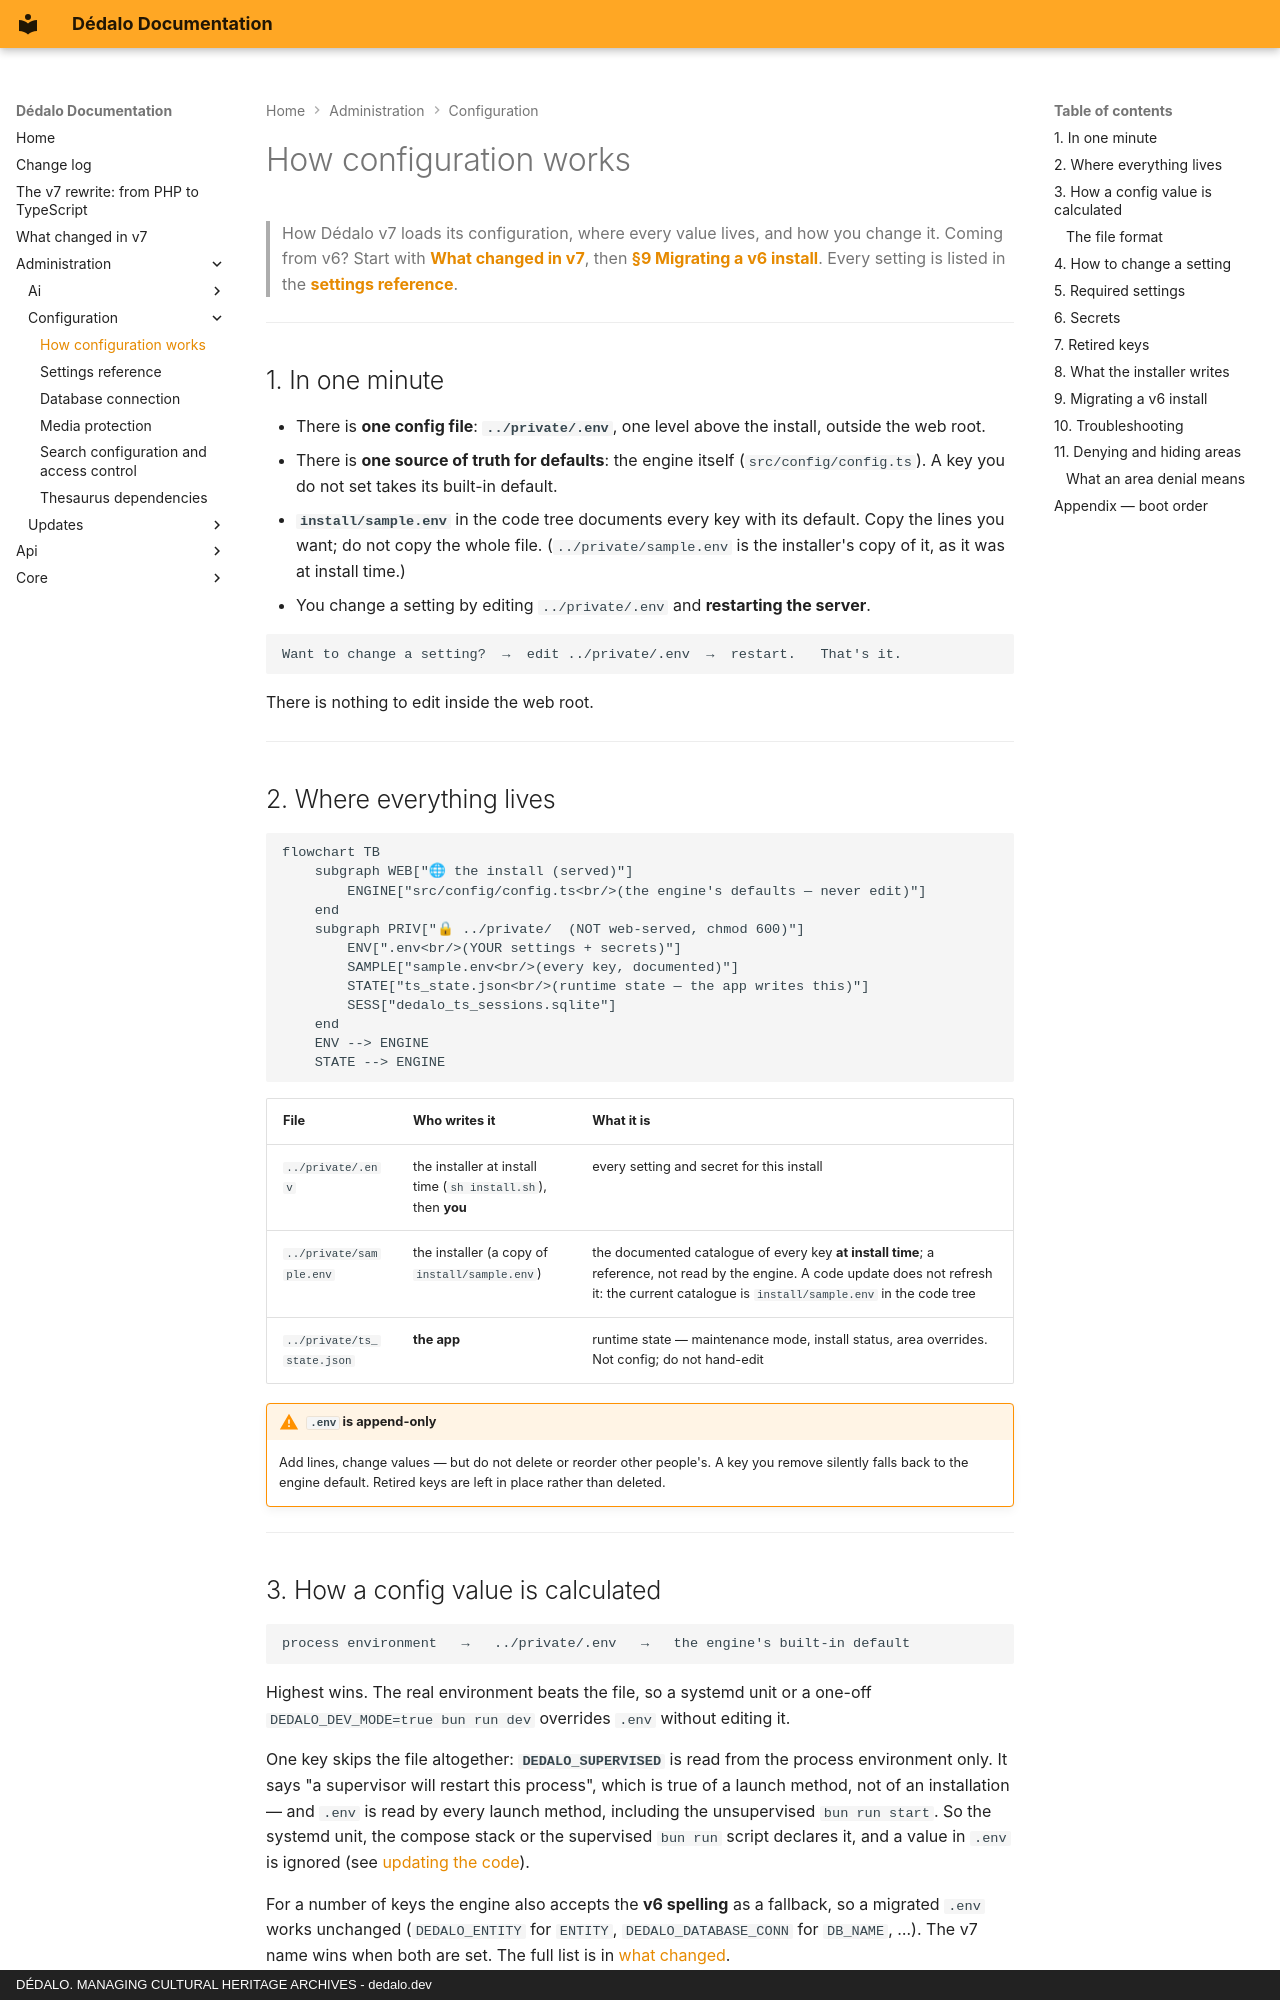

repository: dedalia-org/dedalo · page: administration/configuration/administration/index.html · generator: mkdocs · copyright: DÉDALO. MANAGING CULTURAL HERITAGE ARCHIVES - dedalo.dev

# How configuration works

> How Dédalo v7 loads its configuration, where every value lives, and how you change it.
> Coming from v6? Start with **[What changed in v7](../../whats_changed_v7.md)**, then **[§9 Migrating a v6 install](#9-migrating-a-v6-install)**.
> Every setting is listed in the **[settings reference](config.md)**.

---

## 1. In one minute

- There is **one config file**: **`../private/.env`**, one level above the install,
  outside the web root.
- There is **one source of truth for defaults**: the engine itself
  (`src/config/config.ts`). A key you do not set takes its built-in default.
- **`install/sample.env`** in the code tree documents every key with its default.
  Copy the lines you want; do not copy the whole file. (`../private/sample.env` is
  the installer's copy of it, as it was at install time.)
- You change a setting by editing `../private/.env` and **restarting the server**.

```
Want to change a setting?  →  edit ../private/.env  →  restart.   That's it.
```

There is nothing to edit inside the web root.

---

## 2. Where everything lives

```mermaid
flowchart TB
    subgraph WEB["🌐 the install (served)"]
        ENGINE["src/config/config.ts<br/>(the engine's defaults — never edit)"]
    end
    subgraph PRIV["🔒 ../private/  (NOT web-served, chmod 600)"]
        ENV[".env<br/>(YOUR settings + secrets)"]
        SAMPLE["sample.env<br/>(every key, documented)"]
        STATE["ts_state.json<br/>(runtime state — the app writes this)"]
        SESS["dedalo_ts_sessions.sqlite"]
    end
    ENV --> ENGINE
    STATE --> ENGINE
```

| File | Who writes it | What it is |
|---|---|---|
| `../private/.env` | the installer at install time (`sh install.sh`), then **you** | every setting and secret for this install |
| `../private/sample.env` | the installer (a copy of `install/sample.env`) | the documented catalogue of every key **at install time**; a reference, not read by the engine. A code update does not refresh it: the current catalogue is `install/sample.env` in the code tree |
| `../private/ts_state.json` | **the app** | runtime state — maintenance mode, install status, area overrides. Not config; do not hand-edit |

!!! warning "`.env` is append-only"
    Add lines, change values — but do not delete or reorder other people's. A key
    you remove silently falls back to the engine default. Retired keys are left in
    place rather than deleted.

---
